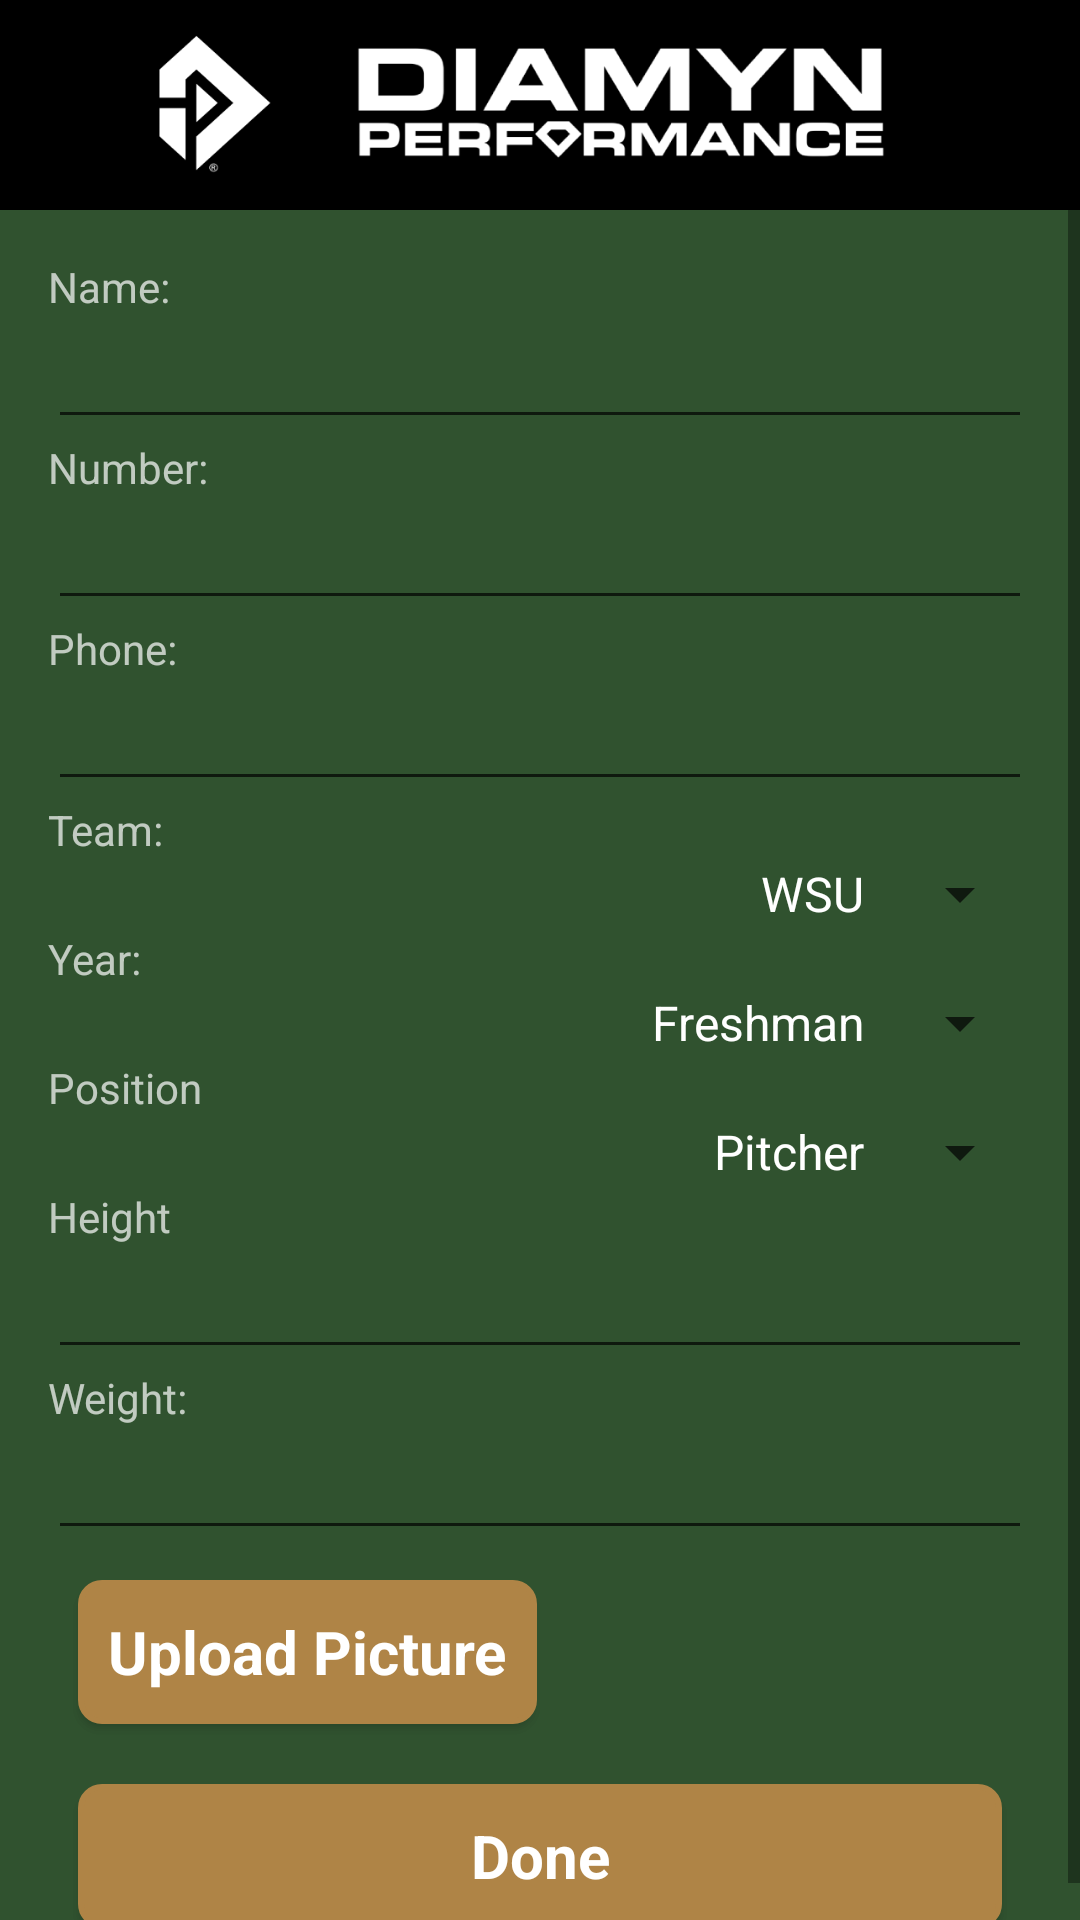

Layout XML and referenced resources for this Android screen:
<!-- AndroidManifest.xml: application theme AppTheme -->
<!-- res/layout/profile.xml -->
<?xml version="1.0" encoding="utf-8"?>
<LinearLayout xmlns:android="http://schemas.android.com/apk/res/android"
    xmlns:app="http://schemas.android.com/apk/res-auto"
    android:orientation="vertical"
    android:layout_width="match_parent"
    android:layout_height="match_parent">

    <LinearLayout
        android:layout_width="match_parent"
        android:layout_height="70dp"
        android:layout_gravity="center"
        android:orientation="horizontal">

        <ImageView
            android:id="@+id/imageView2"
            android:layout_width="match_parent"
            android:layout_height="match_parent"
            android:background="@color/colorPrimaryDark"
            app:srcCompat="@drawable/diamyn_headerb" />

    </LinearLayout>

    <ScrollView
        android:layout_width="match_parent"
        android:layout_height="match_parent">

        <LinearLayout
            android:layout_width="match_parent"
            android:layout_height="match_parent"
            android:orientation="vertical"
            android:layout_margin="16dp"
            android:weightSum="1">


            <TextView
                android:id="@+id/textView17"
                android:layout_width="match_parent"
                android:layout_height="wrap_content"
                android:text="Name:" />

            <EditText
                android:id="@+id/profName"
                android:layout_width="match_parent"
                android:layout_height="wrap_content"
                android:textAlignment="textEnd"
                android:ems="10"
                android:inputType="textPersonName" />

            <TextView
                android:id="@+id/textView16"
                android:layout_width="match_parent"
                android:layout_height="wrap_content"
                android:text="Number:" />

            <EditText
                android:id="@+id/profNum"
                android:layout_width="match_parent"
                android:layout_height="wrap_content"
                android:textAlignment="textEnd"
                android:ems="10"
                android:inputType="number" />

            <TextView
                android:id="@+id/textView13"
                android:layout_width="match_parent"
                android:layout_height="wrap_content"
                android:text="Phone:" />

            <EditText
                android:id="@+id/profPhone"
                android:layout_width="match_parent"
                android:layout_height="wrap_content"
                android:textAlignment="textEnd"
                android:ems="10"
                android:inputType="phone" />

            <TextView
                android:id="@+id/textView11"
                android:layout_width="match_parent"
                android:layout_height="wrap_content"
                android:text="Team:" />

            <Spinner
                android:id="@+id/teamSpinner"
                android:layout_width="match_parent"
                android:layout_height="wrap_content"
                android:textAlignment="textEnd"
                android:entries="@array/team_arrays"/>

            <TextView
                android:id="@+id/textView8"
                android:layout_width="match_parent"
                android:layout_height="wrap_content"
                android:text="Year:"/>

            <Spinner
                android:id="@+id/yearSpinner"
                android:layout_width="match_parent"
                android:layout_height="wrap_content"
                android:textAlignment="textEnd"
                android:entries="@array/year_arrays"/>

            <TextView
                android:id="@+id/textView5"
                android:layout_width="match_parent"
                android:layout_height="wrap_content"
                android:text="Position" />

            <Spinner
                android:id="@+id/positionSpinner"
                android:layout_width="match_parent"
                android:layout_height="wrap_content"
                android:textAlignment="textEnd"
                android:entries="@array/position_arrays"/>

            <TextView
                android:id="@+id/textView4"
                android:layout_width="match_parent"
                android:layout_height="wrap_content"
                android:text="Height" />

            <EditText
                android:id="@+id/profHeight"
                android:layout_width="match_parent"
                android:layout_height="wrap_content"
                android:textAlignment="textEnd"
                android:ems="10"
                android:inputType="number" />

            <TextView
                android:id="@+id/textView18"
                android:layout_width="match_parent"
                android:layout_height="wrap_content"
                android:text="Weight:" />

            <EditText
                android:id="@+id/profWeight"
                android:layout_width="match_parent"
                android:layout_height="wrap_content"
                android:textAlignment="textEnd"
                android:ems="10"
                android:inputType="number" />

            <Button
                android:id="@+id/picBtn"
                style="@style/ButtonStyle"
                android:layout_width="wrap_content"
                android:layout_height="wrap_content"
                android:text="Upload Picture"
                android:padding="10dp" />

            <Button
                android:id="@+id/doneBtn"
                style="@style/ButtonStyle"
                android:layout_width="match_parent"
                android:layout_height="wrap_content"
                android:text="Done" />
        </LinearLayout>
    </ScrollView>
</LinearLayout>
<!-- resources referenced by this layout -->
<resources>
  <string-array name="position_arrays">
          <item>Pitcher</item>
          <item>Hitter</item>
      </string-array>
  <string-array name="team_arrays">
          <item>WSU</item>
      </string-array>
  <string-array name="year_arrays">
          <item>Freshman</item>
          <item>Sophomore</item>
          <item>Junior</item>
          <item>Senior</item>
      </string-array>
  <color name="colorPrimaryDark">#000000</color>
  <!-- drawable diamyn_headerb: png bitmap (drawable, 25095 bytes) -->
  <style name="ButtonStyle" parent="@android:style/Widget.Button">
          <item name="android:layout_width">fill_parent</item>
          <item name="android:textColor">#FFFFFF</item>
          <item name="android:textSize">20sp</item>
          <item name="android:layout_margin">10dp</item>
          <item name="android:textStyle">bold</item>
          <item name="android:background">@drawable/btnshape</item>
          <item name="android:gravity">center</item>
      </style>
  <style name="AppTheme" parent="Theme.AppCompat.NoActionBar">
          
          <item name="colorPrimary">@color/colorPrimary</item>
          <item name="colorPrimaryDark">@color/colorPrimaryDark</item>
          <item name="colorAccent">@color/colorAccent</item>
          <item name="android:colorBackground">@color/background_green</item>
          <item name="android:textColorPrimary">@android:color/primary_text_dark</item>
          <item name="android:colorForeground">@color/foreground_material_light</item>
      </style>
  <!-- drawable btnshape (drawable) -->
  <?xml version="1.0" encoding="utf-8"?>
  <shape xmlns:android="http://schemas.android.com/apk/res/android">
      <stroke android:width="2dp"
          android:color="@color/colorAccent"/>
      <solid android:color="@color/colorAccent"/>
  
  
      <corners
          android:bottomLeftRadius="7dp"
          android:bottomRightRadius="7dp"
          android:topLeftRadius="7dp"
          android:topRightRadius="7dp" />
  </shape>
  <color name="colorPrimary">#ffffff</color>
  <color name="colorAccent">#af8446</color>
  <color name="background_green">#d4072f06</color>
</resources>
